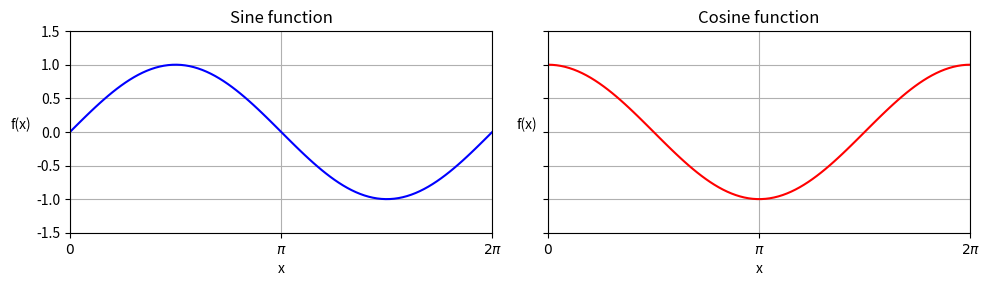

Python code for this plot:
# 导入包
import numpy as np
import matplotlib.pyplot as plt
# # 生成横轴数据
# x_array = np.linspace(0, 2*np.pi, 100)
# # 正弦函数数据
# sin_y = np.sin(x_array)
# # 余弦函数数据
# cos_y = np.cos(x_array)
# # 设置图片大小
# fig, ax = plt.subplots(figsize=(8, 6))
# # 绘制正弦和余弦曲线
# ax.plot(x_array, sin_y,
# label='sin', color='b', linewidth=2)
# ax.plot(x_array, cos_y,
# label='cos', color='r', linewidth=2)
# # 设置标题、横轴和纵轴标签
# ax.set_title('Sine and cosine functions')
# ax.set_xlabel('x')
# ax.set_ylabel('f(x)')
# # 添加图例
# ax.legend()
# # 设置横轴和纵轴范围
# ax.set_xlim(0, 2*np.pi)
# ax.set_ylim(-1.5, 1.5)
# # 设置横轴标签和刻度标签
# x_ticks = np.arange(0, 2*np.pi+np.pi/2, np.pi/2)
# x_ticklabels = [r'$0$', r'$\frac{\pi}{2}$',
# r'$\pi$', r'$\frac{3\pi}{2}$',
# r'$2\pi$']
# ax.set_xticks(x_ticks)
# ax.set_xticklabels(x_ticklabels)
# # 横纵轴采用相同的scale
# ax.set_aspect('equal')
# plt.grid()
# # 将图片存成SVG格式
# plt.savefig('正弦_余弦函数曲线.png', format='png')
# # 显示图形
# plt.show()
#
# x = np.linspace(0, 2*np.pi, 100)
# y = np.sin(x)
# fig = plt.figure()
# ax = fig.add_subplot(1, 1, 1)
# ax.plot(x, y)
# plt.show()

#多个图在同一列表显示
x = np.linspace(0, 2 * np.pi, 100)
y_sin = np.sin(x)
y_cos = np.cos(x)
# 创建图形对象和子图布局
fig, (ax1, ax2) = plt.subplots(1, 2,
figsize=(10, 4),
sharey=True)
# 在左子图中绘制正弦函数曲线，设置为蓝色
ax1.plot(x, y_sin, color='blue')
ax1.set_title('Sine function')
ax1.set_xlabel('x')
ax1.set_ylabel('f(x)',
rotation='horizontal',
ha='right')
# x_ticks = np.arange(0, 2*np.pi+np.pi/2, np.pi/2) 生成横轴刻度的位置，从 0 到2π，间隔为 π/2。
# ► x_ticklabels = [r'$0$', r'$\frac{\pi}{2}$', r'$\pi$',r'$\frac{3\pi}{2}$',
# r'$2\pi$'] 设置横轴刻度的标签，分别为 0, π/2, π, 3π/2,
# 2π。在代码中，r'$\frac{\pi}{2}$' 是一个特殊的字符串，用于表示数学公式中的文本。在
# 这个字符串前面的 r 前缀表示该字符串是一个“原始字符串”，即不对字符串中的特殊字符进行转
# 义。
# ► 在这个特殊字符串中，使用了 LaTeX 符号来表示一个分数。具体来说，\frac{\pi}{2} 表示
# 一个分数，分子是 π，分母是 2。当这个字符串被用作横轴刻度的标签时，它会在图表中显示为
# "π/2" 的形式。这种表示方法可以用于在图表中显示复杂的数学公式或符号。
ax1.set_xlim(0, 2*np.pi)
ax1.set_ylim(-1.5, 1.5)
x_ticks = np.arange(0, 2*np.pi+np.pi/2, np.pi)
x_ticklabels = [r'$0$', r'$\pi$', r'$2\pi$']
ax1.set_xticks(x_ticks)
ax1.set_xticklabels(x_ticklabels)
ax1.grid(True)
ax1.set_aspect('equal')
# 在右子图中绘制余弦函数曲线，设置为红色
ax2.plot(x, y_cos, color='red')
ax2.set_title('Cosine function')
ax2.set_xlabel('x')
ax2.set_ylabel('f(x)',
rotation='horizontal',
ha='right')
ax2.set_xlim(0, 2*np.pi)
ax2.set_ylim(-1.5, 1.5)
ax2.set_xticks(x_ticks)
ax2.set_xticklabels(x_ticklabels)
ax2.grid(True)
ax2.set_aspect('equal')
# 调整子图之间的间距
plt.tight_layout()
# 显示图形
plt.show()
